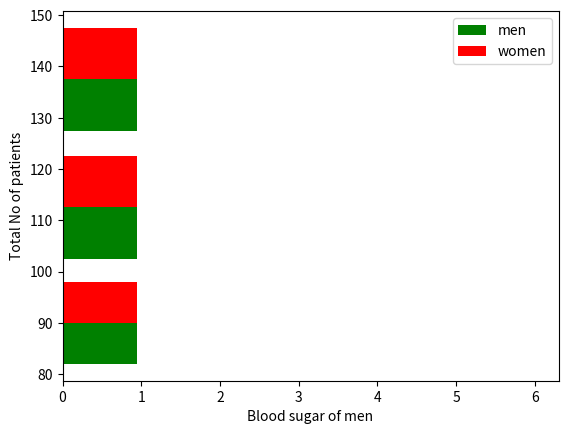

Python code for this plot:
import matplotlib.pyplot as plt

blood_sugar_men = [113,85,90,150,149,88,93,115,135,80,77,82,129]
blood_sugar_women = [67,98, 89,120,133,150,84,69,89,79,120,112,100]

type = [blood_sugar_men,blood_sugar_women]
colors = ['g','r']
label = ['men','women']
bins = [80,100,125,150]
plt.xlabel("Blood sugar of men")
plt.ylabel("Total No of patients")

plt.hist(type,bins=bins,width=0.95,color=colors,label=label,orientation="horizontal")
plt.legend()
plt.show()
